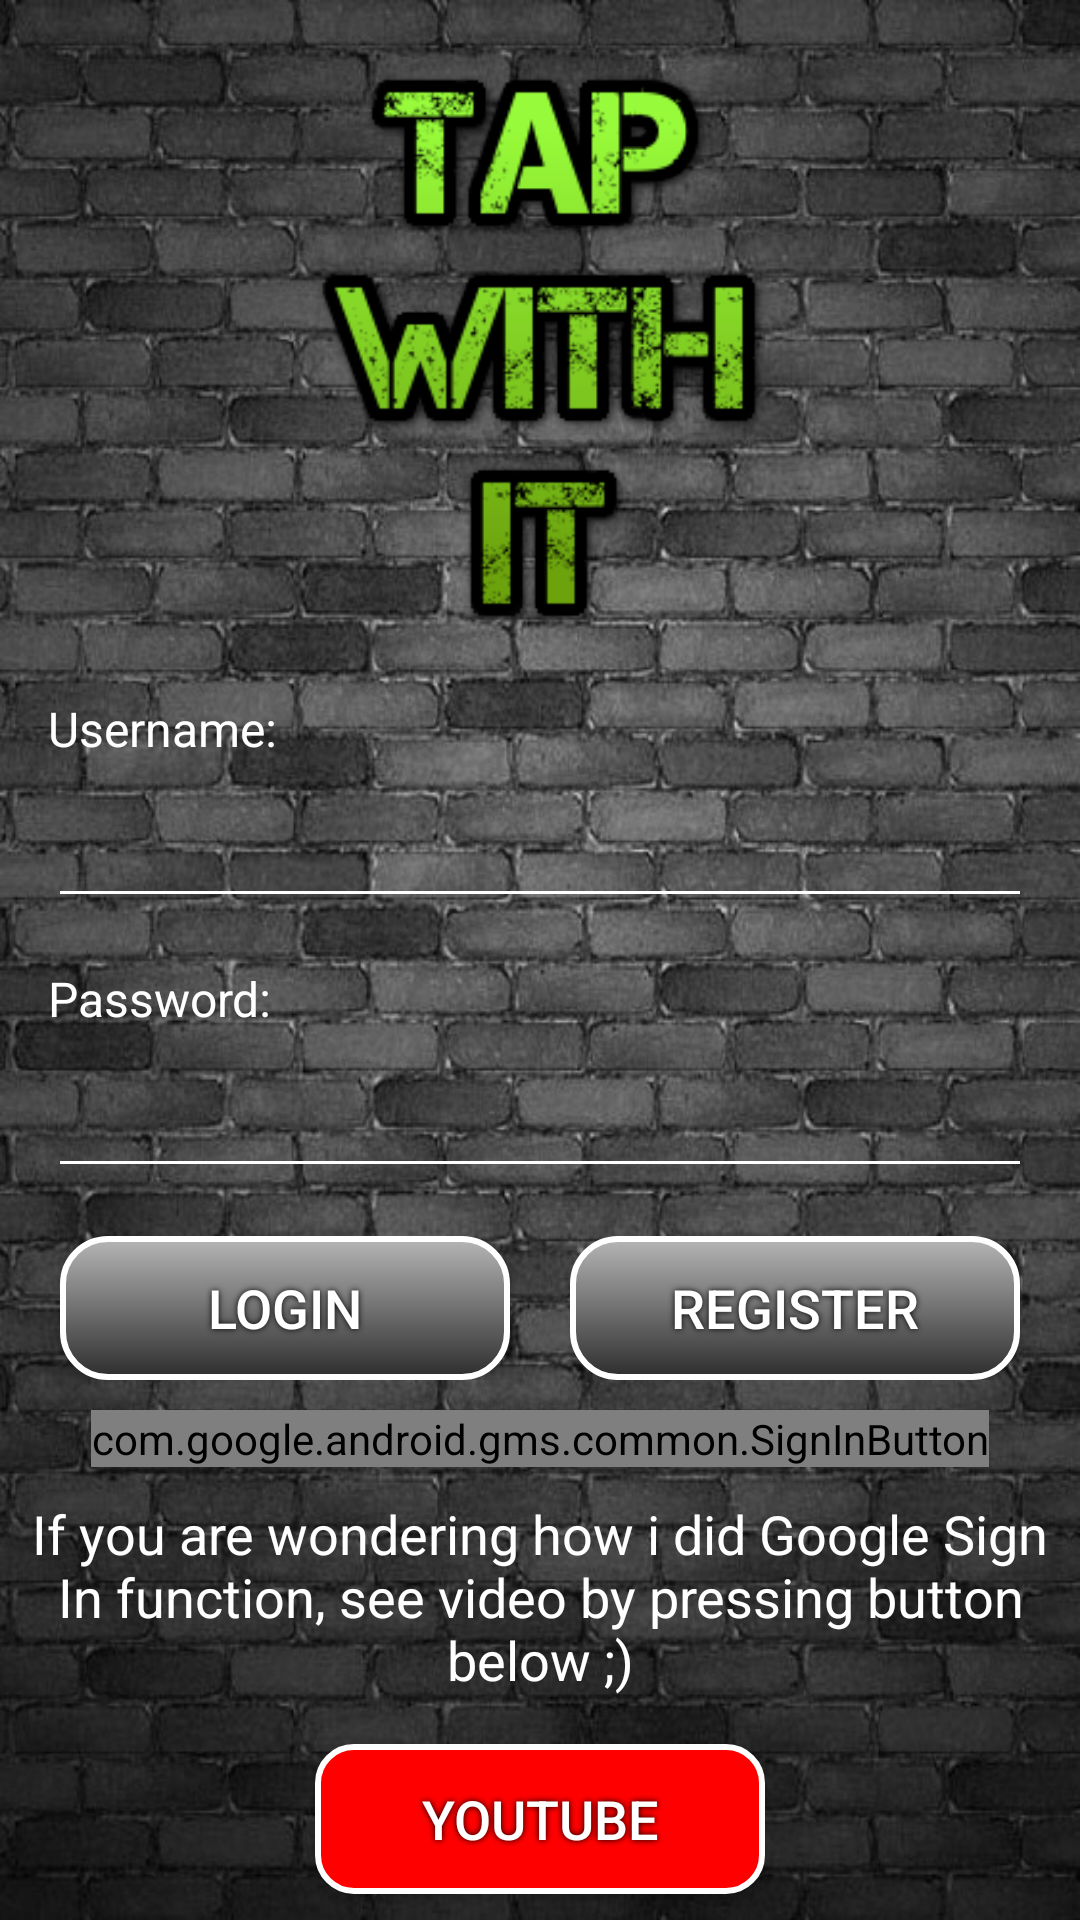

Android layout source for this screen:
<!-- AndroidManifest.xml: application theme AppTheme -->
<!-- res/layout/activity_login_register.xml -->
<?xml version="1.0" encoding="utf-8"?>
<LinearLayout xmlns:android="http://schemas.android.com/apk/res/android"
    xmlns:app="http://schemas.android.com/apk/res-auto"
    android:id="@+id/login_layout"
    android:layout_width="match_parent"
    android:layout_height="match_parent"
    android:gravity="center_horizontal"
    android:background="@drawable/main_background"
    android:orientation="vertical">

    <ImageView
        android:id="@+id/main_logo"
        android:layout_width="180dp"
        android:layout_height="200dp"
        android:layout_gravity="center_horizontal"
        android:layout_marginVertical="@dimen/big_padding"
        app:srcCompat="@drawable/main_logo" />

    <TextView
        android:id="@+id/username_text_view"
        android:layout_width="match_parent"
        android:layout_height="wrap_content"
        android:textColor="@color/textViewColor"
        android:textSize="@dimen/big_padding"
        android:layout_marginHorizontal="@dimen/big_padding"
        android:text="@string/username_text_view" />

    <EditText
        android:id="@+id/username_edit_text"
        style="@style/loginEditTextStyle"
        android:layout_width="match_parent"
        android:layout_height="wrap_content"
        android:backgroundTint="@color/textViewColor"
        android:layout_marginHorizontal="@dimen/big_padding"/>

    <TextView
        android:id="@+id/password_text_view"
        android:layout_width="match_parent"
        android:layout_height="wrap_content"
        android:textColor="@color/textViewColor"
        android:textSize="@dimen/big_padding"
        android:layout_marginHorizontal="@dimen/big_padding"
        android:text="@string/password_text_view" />

    <EditText
        android:id="@+id/password_edit_text"
        style="@style/loginEditTextStyle"
        android:layout_width="match_parent"
        android:layout_height="wrap_content"
        android:backgroundTint="@color/textViewColor"
        android:layout_marginHorizontal="@dimen/big_padding"
        android:inputType="textPassword" />

    <LinearLayout
        android:id="@+id/login_buttons_layout"
        android:layout_width="match_parent"
        android:layout_height="wrap_content"
        android:orientation="horizontal"
        android:gravity="center_horizontal">

        <Button
            android:id="@+id/login_button"
            style="@style/buttonStandardStyle"
            android:layout_width="150dp"
            android:layout_height="wrap_content"
            android:layout_marginHorizontal="10dp"
            android:text="@string/login" />

        <Button
            android:id="@+id/register_button"
            style="@style/buttonStandardStyle"
            android:layout_width="150dp"
            android:layout_height="wrap_content"
            android:layout_marginHorizontal="10dp"
            android:text="@string/register" />
    </LinearLayout>

    <com.google.android.gms.common.SignInButton
        android:id="@+id/sign_in_google_button"
        android:layout_width="wrap_content"
        android:layout_height="wrap_content"
        android:layout_marginTop="10dp">

    </com.google.android.gms.common.SignInButton>

    <TextView
        android:id="@+id/google_sign_in_info"
        android:layout_width="match_parent"
        android:layout_height="wrap_content"
        android:textColor="@color/textViewColor"
        android:textSize="18sp"
        android:textAlignment="center"
        android:layout_margin="10dp"
        android:text="@string/google_sign_in_info" />

    <Button
        android:id="@+id/youtube_button"
        style="@style/buttonYTStyle"
        android:layout_width="150dp"
        android:layout_height="wrap_content"
        android:layout_marginTop="@dimen/small_padding"
        android:text="@string/YouTube" />

</LinearLayout>
<!-- resources referenced by this layout -->
<resources>
  <color name="textViewColor">#ffffff</color>
  <dimen name="big_padding">16dp</dimen>
  <dimen name="small_padding">6dp</dimen>
  <!-- drawable main_background: jpg bitmap (drawable-v24, 164645 bytes) -->
  <!-- drawable main_logo: png bitmap (drawable-v24, 25075 bytes) -->
  <string name="YouTube" translatable="false">YouTube</string>
  <string name="google_sign_in_info">If you are wondering how i did Google Sign In function, see video by pressing button below ;)</string>
  <string name="login">Login</string>
  <string name="password_text_view">Password:</string>
  <string name="register">Register</string>
  <string name="username_text_view">Username:</string>
  <style name="buttonStandardStyle">
          <item name="android:textColor">@color/textViewColor</item>
          <item name="android:textSize">@dimen/button_text_size</item>
          <item name="android:shadowColor">#000000</item>
          <item name="android:shadowDx">0</item>
          <item name="android:shadowDy">0</item>
          <item name="android:shadowRadius">5</item>
          <item name="android:background">@drawable/buttonshape</item>
      </style>
  <style name="buttonYTStyle">
          <item name="android:textColor">@color/textViewColor</item>
          <item name="android:textSize">@dimen/button_text_size</item>
          <item name="android:shadowColor">#000000</item>
          <item name="android:shadowDx">0</item>
          <item name="android:shadowDy">0</item>
          <item name="android:shadowRadius">5</item>
          <item name="android:background">@drawable/ytbuttonshape</item>
      </style>
  <style name="loginEditTextStyle">
          <item name="android:fontFamily">sans-serif-light</item>
          <item name="android:textColor">@color/textViewColor</item>
          <item name="android:inputType">textAutoComplete</item>
          <item name="android:padding">@dimen/small_padding</item>
          <item name="android:layout_marginBottom">@dimen/big_padding</item>
          <item name="android:layout_marginTop">@dimen/big_padding</item>
          <item name="android:textSize">18sp</item>
      </style>
  <style name="AppTheme" parent="Theme.AppCompat.Light.DarkActionBar">
          
          <item name="colorPrimary">@color/colorPrimary</item>
          <item name="colorPrimaryDark">@color/colorPrimaryDark</item>
          <item name="colorAccent">@color/colorAccent</item>
          <item name="windowActionBar">false</item>
          <item name="windowNoTitle">true</item>
      </style>
  <dimen name="button_text_size">18sp</dimen>
  <!-- drawable buttonshape (drawable) -->
  <?xml version="1.0" encoding="utf-8"?>
  <shape xmlns:android="http://schemas.android.com/apk/res/android"
      android:shape="rectangle">
      <corners android:radius="15dp" />
      <gradient
          android:angle="270"
          android:centerColor="#B5B5B5"
          android:centerX="0%"
          android:endColor="#2E2E2E"
          android:startColor="#FFFFFF"
          android:type="linear" />
      <padding
          android:bottom="0dp"
          android:left="0dp"
          android:right="0dp"
          android:top="0dp" />
      <stroke
          android:width="2dp"
          android:color="#FFFFFF" />
  </shape>
  <!-- drawable ytbuttonshape (drawable) -->
  <?xml version="1.0" encoding="utf-8"?>
  <shape xmlns:android="http://schemas.android.com/apk/res/android" android:shape="rectangle" >
      <corners
          android:radius="12dp"
          />
      <solid
          android:color="#FF0000"
          />
      <padding
          android:left="0dp"
          android:top="0dp"
          android:right="0dp"
          android:bottom="0dp"
          />
      <size
          android:width="200dp"
          android:height="50dp"
          />
      <stroke
          android:width="2dp"
          android:color="#FFFFFF"
          />
  </shape>
  <color name="colorPrimary">#37474f</color>
  <color name="colorPrimaryDark">#1c313a</color>
  <color name="colorAccent">#c1d5e0</color>
</resources>
